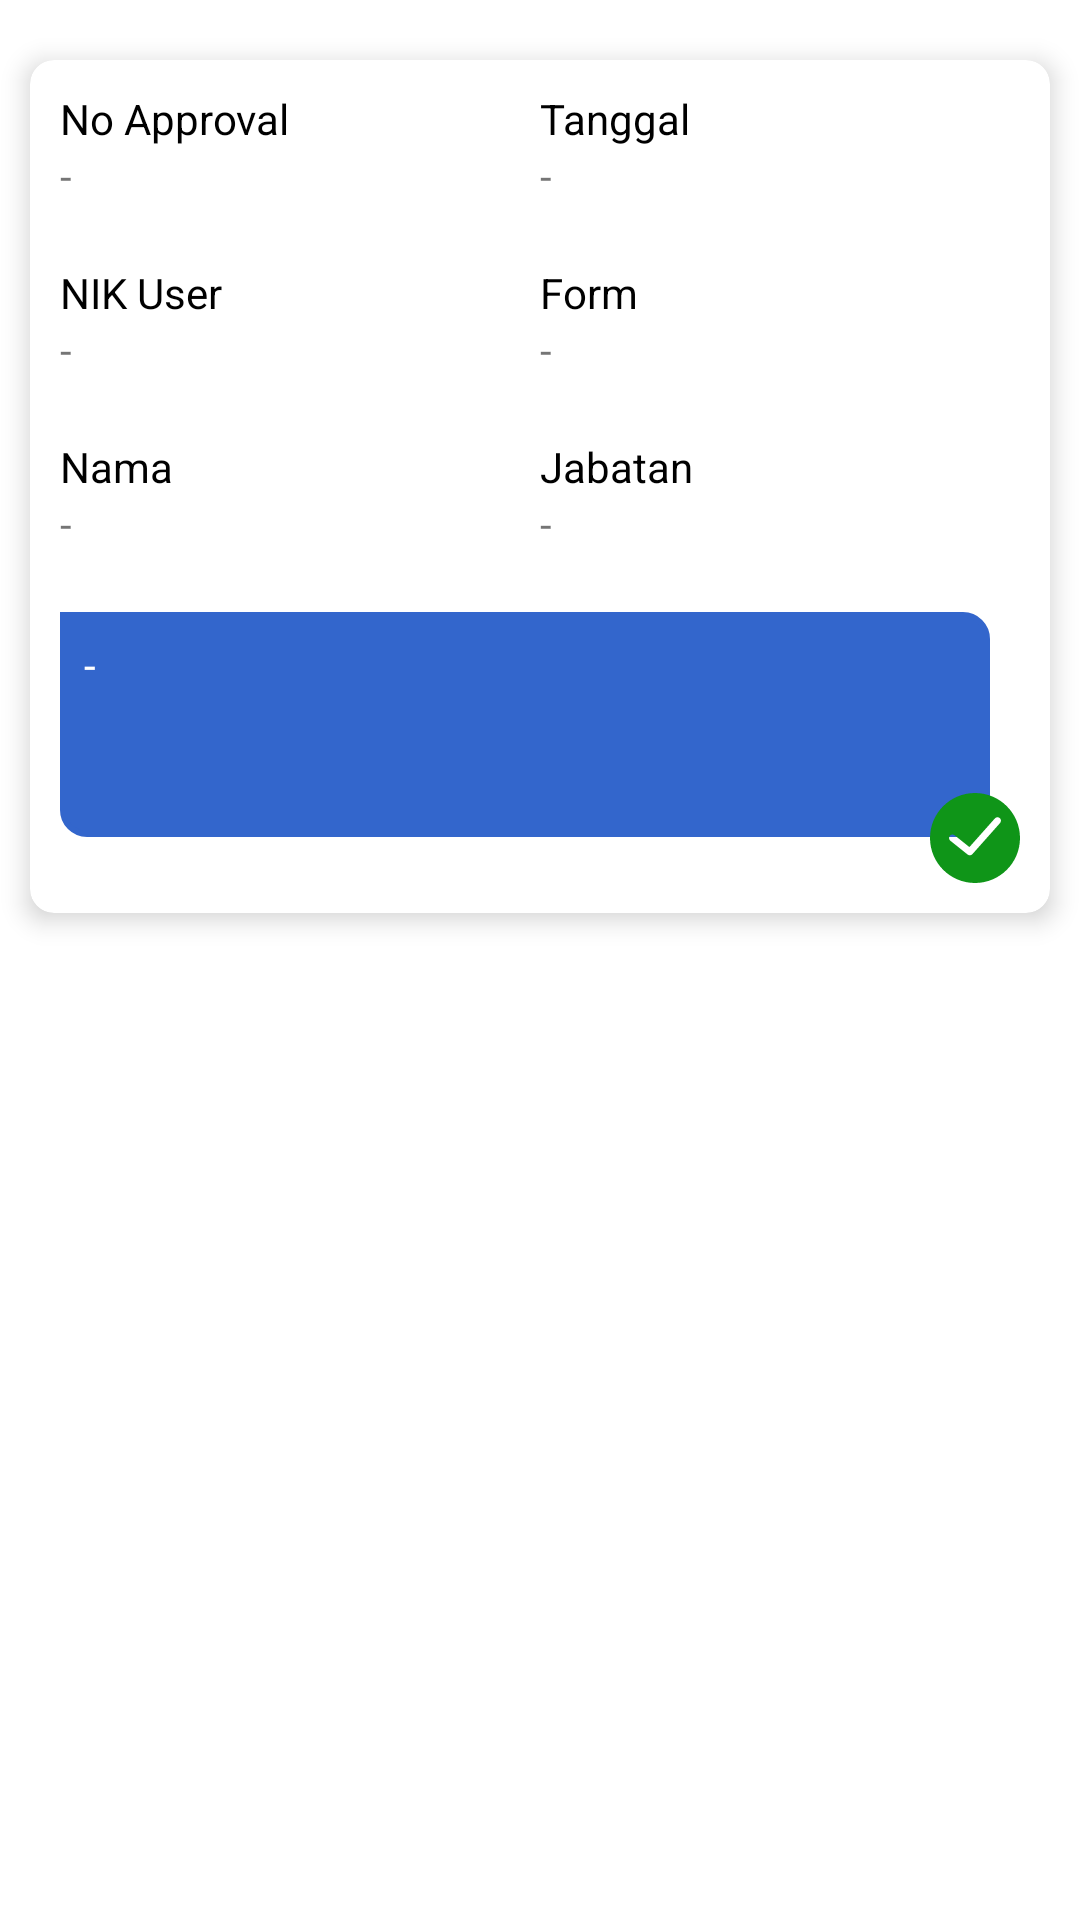

Android layout source for this screen:
<!-- AndroidManifest.xml: application theme AppTheme -->
<!-- res/layout/layout_flow_dokumen.xml -->
<?xml version="1.0" encoding="utf-8"?>
<LinearLayout xmlns:android="http://schemas.android.com/apk/res/android"
    xmlns:app="http://schemas.android.com/apk/res-auto"
    android:orientation="vertical"
    android:layout_width="match_parent"
    android:layout_height="wrap_content"
    >
    <androidx.cardview.widget.CardView
        android:layout_marginTop="20dp"
        android:layout_width="match_parent"
        android:layout_height="wrap_content"
        app:cardElevation="5dp"
        android:layout_marginRight="10dp"
        android:layout_marginLeft="10dp"
        android:layout_marginBottom="10dp"
        app:cardCornerRadius="8dp">
        <LinearLayout
            android:layout_width="match_parent"
            android:padding="10dp"
            android:layout_height="wrap_content"
            android:orientation="vertical">
            <LinearLayout
                android:layout_width="match_parent"
                android:layout_height="wrap_content"
                android:orientation="horizontal"
                android:weightSum="2">
                <TextView
                    android:layout_weight="1"
                    android:textColor="@color/black"
                    android:layout_width="0dp"
                    android:layout_height="wrap_content"
                    android:text="No Approval"/>
                <TextView
                    android:layout_weight="1"
                    android:textColor="@color/black"
                    android:layout_width="0dp"
                    android:layout_height="wrap_content"
                    android:text="Tanggal"/>
            </LinearLayout>
            <LinearLayout
                android:layout_width="match_parent"
                android:layout_height="wrap_content"
                android:orientation="horizontal"
                android:weightSum="2">
                <TextView
                    android:id="@+id/tv_no_approval"
                    android:layout_weight="1"
                    android:layout_width="0dp"
                    android:layout_height="wrap_content"
                    android:text="-"/>
                <TextView
                    android:id="@+id/tv_tgl_approval"
                    android:layout_weight="1"
                    android:layout_width="0dp"
                    android:layout_height="wrap_content"
                    android:text="-"/>
            </LinearLayout>

            <LinearLayout
                android:layout_marginTop="20dp"
                android:layout_width="match_parent"
                android:layout_height="wrap_content"
                android:orientation="horizontal"
                android:weightSum="2">
                <TextView
                    android:layout_weight="1"
                    android:textColor="@color/black"
                    android:layout_width="0dp"
                    android:layout_height="wrap_content"
                    android:text="NIK User"/>
                <TextView
                    android:layout_weight="1"
                    android:textColor="@color/black"
                    android:layout_width="0dp"
                    android:layout_height="wrap_content"
                    android:text="Form"/>
            </LinearLayout>
            <LinearLayout
                android:layout_width="match_parent"
                android:layout_height="wrap_content"
                android:orientation="horizontal"
                android:weightSum="2">
                <TextView
                    android:id="@+id/tv_nik"
                    android:layout_weight="1"
                    android:layout_width="0dp"
                    android:layout_height="wrap_content"
                    android:text="-"/>
                <TextView
                    android:id="@+id/tv_form"
                    android:layout_weight="1"
                    android:layout_width="0dp"
                    android:layout_height="wrap_content"
                    android:text="-"/>
            </LinearLayout>

            <LinearLayout
                android:layout_marginTop="20dp"
                android:layout_width="match_parent"
                android:layout_height="wrap_content"
                android:orientation="horizontal"
                android:weightSum="2">
                <TextView
                    android:layout_weight="1"
                    android:textColor="@color/black"
                    android:layout_width="0dp"
                    android:layout_height="wrap_content"
                    android:text="Nama"/>
                <TextView
                    android:layout_weight="1"
                    android:textColor="@color/black"
                    android:layout_width="0dp"
                    android:layout_height="wrap_content"
                    android:text="Jabatan"/>
            </LinearLayout>
            <LinearLayout
                android:layout_width="match_parent"
                android:layout_height="wrap_content"
                android:orientation="horizontal"
                android:weightSum="2">
                <TextView
                    android:id="@+id/tv_nama"
                    android:layout_weight="1"
                    android:layout_width="0dp"
                    android:layout_height="wrap_content"
                    android:text="-"/>
                <TextView
                    android:id="@+id/tv_jabatan"
                    android:layout_weight="1"
                    android:layout_width="0dp"
                    android:layout_height="wrap_content"
                    android:text="-"/>
            </LinearLayout>












            <RelativeLayout
                android:layout_marginTop="20dp"
                android:layout_width="match_parent"
                android:layout_height="wrap_content">
                <TextView
                    android:id="@+id/tv_catatan"
                    android:layout_width="match_parent"
                    android:minHeight="75dp"
                    android:layout_marginRight="10dp"
                    android:text="-"
                    android:background="@drawable/bg_primary_keterangan"
                    android:textColor="@color/white"
                    android:layout_height="wrap_content"/>

                <ImageView
                    android:id="@+id/btn_status"
                    android:layout_width="wrap_content"
                    android:layout_below="@id/tv_catatan"
                    android:layout_height="wrap_content"
                    android:layout_alignParentEnd="true"
                    android:layout_marginTop="-15dp"
                    android:layout_gravity="end"
                    android:src="@drawable/ic_approved" />
            </RelativeLayout>
        </LinearLayout>
    </androidx.cardview.widget.CardView>
</LinearLayout>
<!-- resources referenced by this layout -->
<resources>
  <color name="black">#000000</color>
  <color name="white">#ffffff</color>
  <!-- drawable bg_primary_keterangan (drawable) -->
  <?xml version="1.0" encoding="utf-8"?>
  <shape xmlns:android="http://schemas.android.com/apk/res/android">
      <solid android:color="@color/colorPrimary"/>
      <stroke android:width="2dp" android:color="@color/colorPrimary"/>
      <corners android:bottomLeftRadius="8dp"
          android:bottomRightRadius="8dp"
          android:topRightRadius="8dp"/>
      <padding android:left="8dp"
          android:bottom="8dp"
          android:right="8dp"
          android:top="8dp"/>
  </shape>
  <!-- drawable ic_approved (drawable) -->
  <vector android:height="30dp" android:viewportHeight="52"
      android:viewportWidth="52" android:width="30dp" xmlns:android="http://schemas.android.com/apk/res/android">
      <path android:fillColor="#0f9518" android:pathData="M26,0C11.664,0 0,11.663 0,26s11.664,26 26,26s26,-11.663 26,-26S40.336,0 26,0zM40.495,17.329l-16,18C24.101,35.772 23.552,36 22.999,36c-0.439,0 -0.88,-0.144 -1.249,-0.438l-10,-8c-0.862,-0.689 -1.002,-1.948 -0.312,-2.811c0.689,-0.863 1.949,-1.003 2.811,-0.313l8.517,6.813l14.739,-16.581c0.732,-0.826 1.998,-0.9 2.823,-0.166C41.154,15.239 41.229,16.503 40.495,17.329z"/>
  </vector>
  <style name="AppTheme" parent="Theme.MaterialComponents.Light.NoActionBar">
          
          <item name="colorPrimary">@color/colorPrimary</item>
          <item name="colorPrimaryDark">@color/colorPrimaryDark</item>
          <item name="colorAccent">@color/colorAccent</item>
          <item name="android:windowBackground">@android:color/white</item>
          <item name="android:windowLightStatusBar" tools:ignore="NewApi">true</item>
          <item name="android:statusBarColor">@color/white</item>
          <item name="windowActionBar">false</item>
          <item name="windowNoTitle">true</item>
      </style>
  <color name="colorPrimary">#3366CC</color>
  <color name="colorPrimaryDark">#2851a3</color>
  <color name="colorAccent">#2851a3</color>
</resources>
